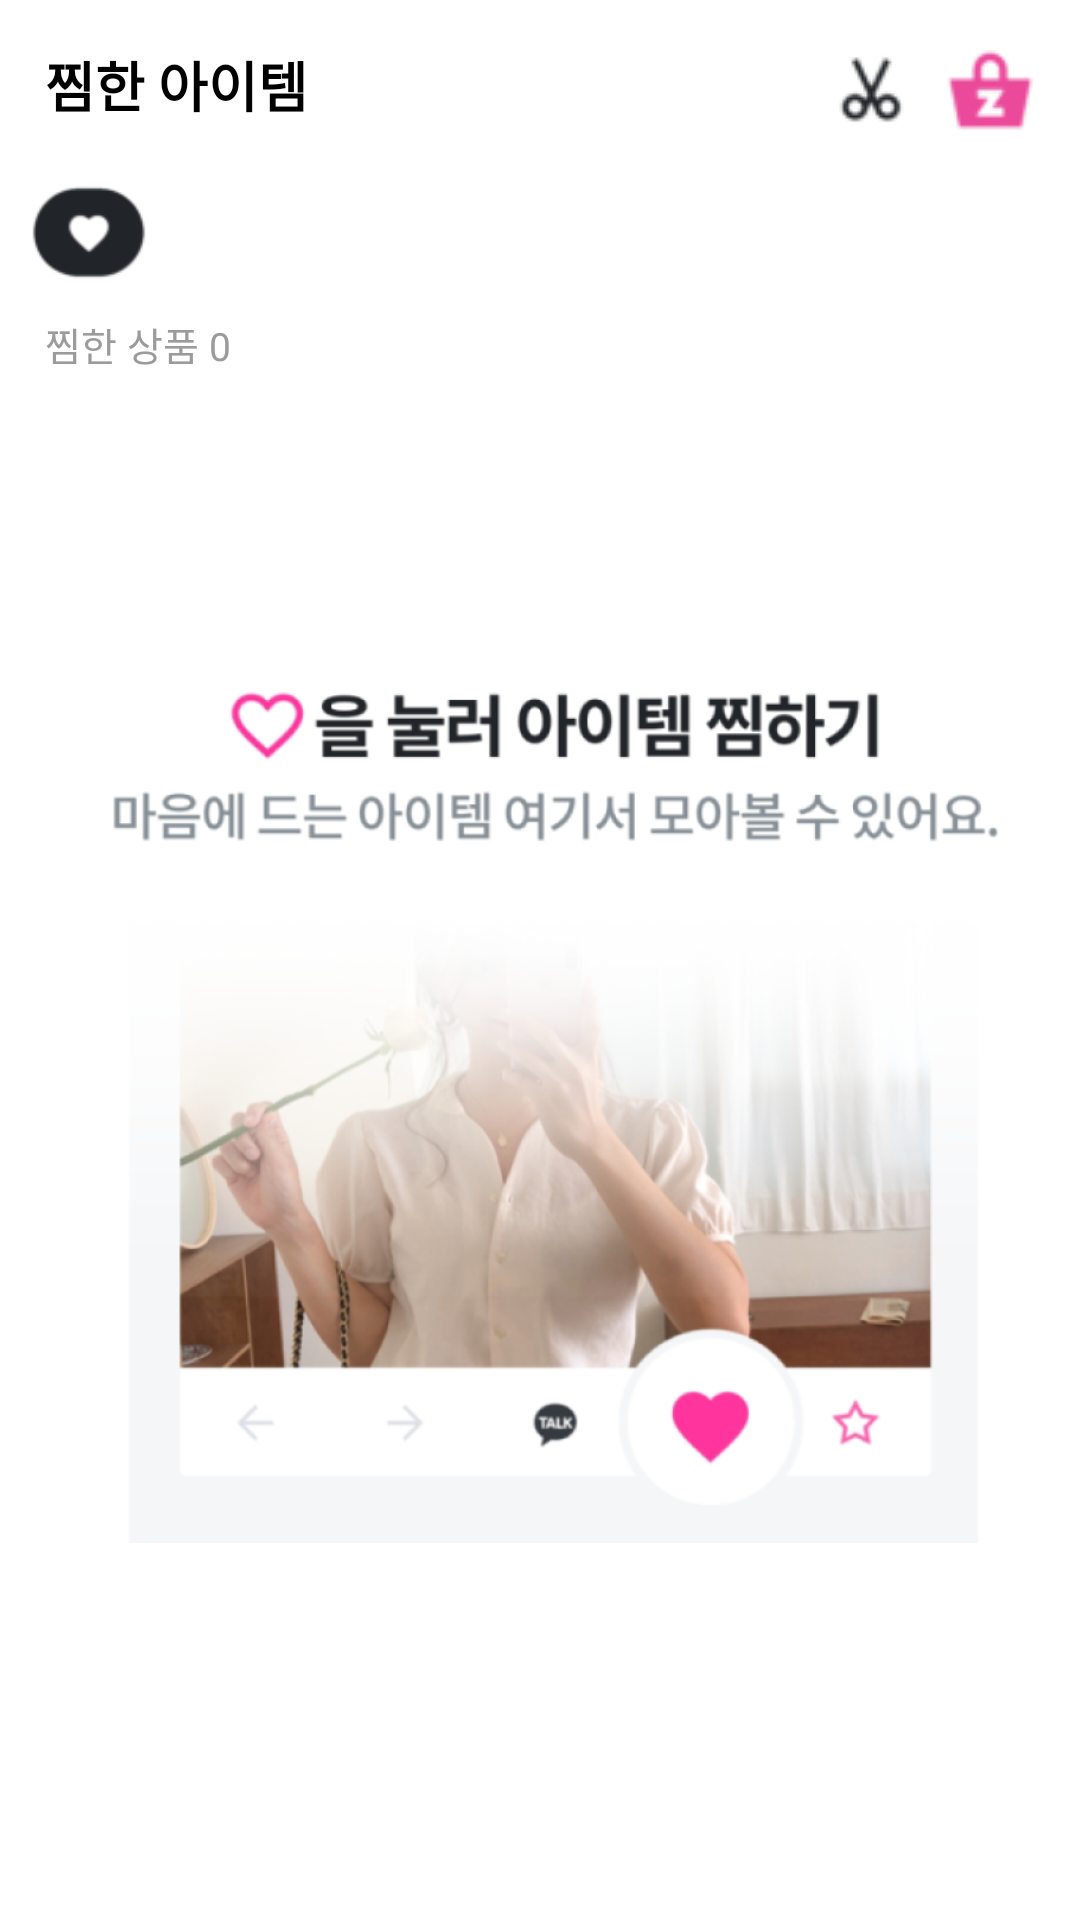

Layout XML and referenced resources for this Android screen:
<!-- AndroidManifest.xml: application theme AppTheme -->
<!-- res/layout/fragment_likes.xml -->
<?xml version="1.0" encoding="utf-8"?>
<LinearLayout
    xmlns:android="http://schemas.android.com/apk/res/android" android:layout_width="match_parent"
    android:layout_height="match_parent"
    android:orientation="vertical"
    android:background="#ffffff">

    <LinearLayout
        android:id="@+id/linear_likes_top"
        android:layout_width="match_parent"
        android:layout_height="wrap_content"
        android:layout_marginTop="15dp"
        android:layout_marginLeft="15dp"
        android:layout_marginRight="15dp">
        <TextView
            android:layout_width="wrap_content"
            android:layout_height="wrap_content"
            android:text="찜한 아이템"
            android:textColor="#000000"
            android:textStyle="bold"
            android:textSize="18sp"/>
        <ImageView
            android:layout_width="wrap_content"
            android:layout_height="wrap_content"
            android:layout_weight="2"/>
        <ImageView
            android:id="@+id/al"
            android:layout_width="wrap_content"
            android:layout_height="wrap_content"
            android:src="@drawable/update"
            android:layout_marginRight="13dp"
            android:layout_gravity="center_vertical"/>
        <ImageView
            android:id="@+id/likes_bucket"
            android:layout_width="wrap_content"
            android:layout_height="wrap_content"
            android:src="@drawable/bucket"
            android:layout_gravity="center_vertical"/>
    </LinearLayout>
    <LinearLayout
        android:layout_marginTop="15dp"
        android:layout_width="match_parent"
        android:layout_height="wrap_content">
        <ImageView
            android:layout_width="wrap_content"
            android:layout_height="35dp"
            android:src="@drawable/like_icon"/>
    </LinearLayout>
    <TextView
        android:id="@+id/tv_like_num"
        android:layout_width="wrap_content"
        android:layout_height="wrap_content"
        android:layout_marginTop="10dp"
        android:layout_marginLeft="15dp"
        android:text="찜한 상품 0"
        android:textColor="#9C9B9B"
        android:textSize="13sp"/>
    <LinearLayout
        android:layout_width="match_parent"
        android:layout_height="match_parent">
    <ImageView
        android:layout_width="wrap_content"
        android:layout_height="300dp"
        android:src="@drawable/empty_like"
        android:layout_marginTop="90dp"/>
    </LinearLayout>
    <androidx.recyclerview.widget.RecyclerView
        android:id="@+id/rv_likes"
        android:layout_width="match_parent"
        android:layout_height="wrap_content"/>
</LinearLayout>
<!-- resources referenced by this layout -->
<resources>
  <!-- drawable bucket: png bitmap (drawable, 1488 bytes) -->
  <!-- drawable empty_like: png bitmap (drawable, 271980 bytes) -->
  <!-- drawable like_icon: png bitmap (drawable, 2624 bytes) -->
  <!-- drawable update: png bitmap (drawable, 1525 bytes) -->
  <style name="AppTheme" parent="Theme.AppCompat.Light.NoActionBar">
          
          <item name="colorPrimary">@color/colorPrimary</item>
          <item name="colorPrimaryDark">@color/colorBackground</item>
          <item name="android:windowLightStatusBar">true</item>
          <item name="colorAccent">@color/colorAccent</item>
      </style>
  <color name="colorPrimary">#6200EE</color>
  <color name="colorBackground">#ffffff</color>
  <color name="colorAccent">#03DAC5</color>
</resources>
